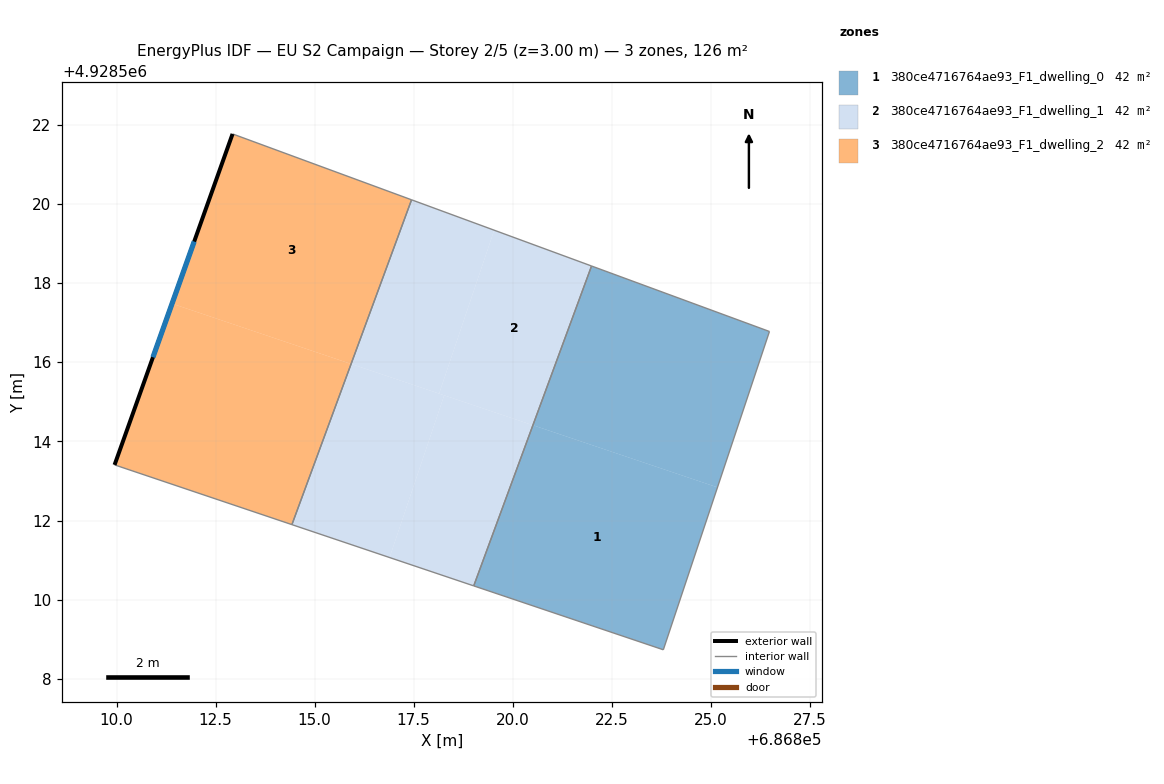
=== STOREY PLAN SPEC (per zone: floor XY polygon, exterior-wall plan segments, windows/doors) ===
zone 1: 380ce4716764ae93_F1_dwelling_0  (42.0 m²)
  floor: (686823.81, 4928508.74) (686825.17, 4928512.84) (686820.51, 4928514.41) (686819.02, 4928510.35)
  floor: (686825.17, 4928512.84) (686826.49, 4928516.77) (686821.99, 4928518.43) (686820.51, 4928514.41)
  interior walls: 4
zone 2: 380ce4716764ae93_F1_dwelling_1  (42.0 m²)
  floor: (686820.51, 4928514.41) (686821.99, 4928518.43) (686819.54, 4928519.33) (686818.14, 4928515.21)
  floor: (686816.89, 4928511.07) (686818.27, 4928515.16) (686815.92, 4928515.95) (686814.43, 4928511.90)
  floor: (686818.14, 4928515.21) (686819.54, 4928519.33) (686817.45, 4928520.10) (686815.92, 4928515.95)
  floor: (686819.02, 4928510.35) (686820.51, 4928514.41) (686818.27, 4928515.16) (686816.89, 4928511.07)
  interior walls: 4
zone 3: 380ce4716764ae93_F1_dwelling_2  (42.0 m²)
  floor: (686815.92, 4928515.95) (686817.45, 4928520.10) (686812.93, 4928521.76) (686811.40, 4928517.48)
  floor: (686814.43, 4928511.90) (686815.92, 4928515.95) (686811.40, 4928517.48) (686809.95, 4928513.41)
  exterior wall: (686809.95, 4928513.41) – (686812.93, 4928521.76)  [8.9 m]
    window: (686810.92, 4928516.12) – (686811.96, 4928519.05)  [3.3 m²]
  interior walls: 3

=== DERIVED (storey summary) ===
Building: EU S2 Campaign
Storey: 2 of 5  (floor level z = 3.00 m)
Storey gross floor area: 126.1 m²
Zones on this storey: 3
  - 380ce4716764ae93_F1_dwelling_0: floor 42.0 m²
  - 380ce4716764ae93_F1_dwelling_1: floor 42.0 m²
  - 380ce4716764ae93_F1_dwelling_2: floor 42.0 m²; exterior wall 8.9 m (26.6 m²); 1 window(s) 3.3 m²; WWR 12.2%
Zone adjacency (shared interzone walls):
  - 380ce4716764ae93_F1_dwelling_0 ↔ 380ce4716764ae93_F1_dwelling_1
  - 380ce4716764ae93_F1_dwelling_1 ↔ 380ce4716764ae93_F1_dwelling_2